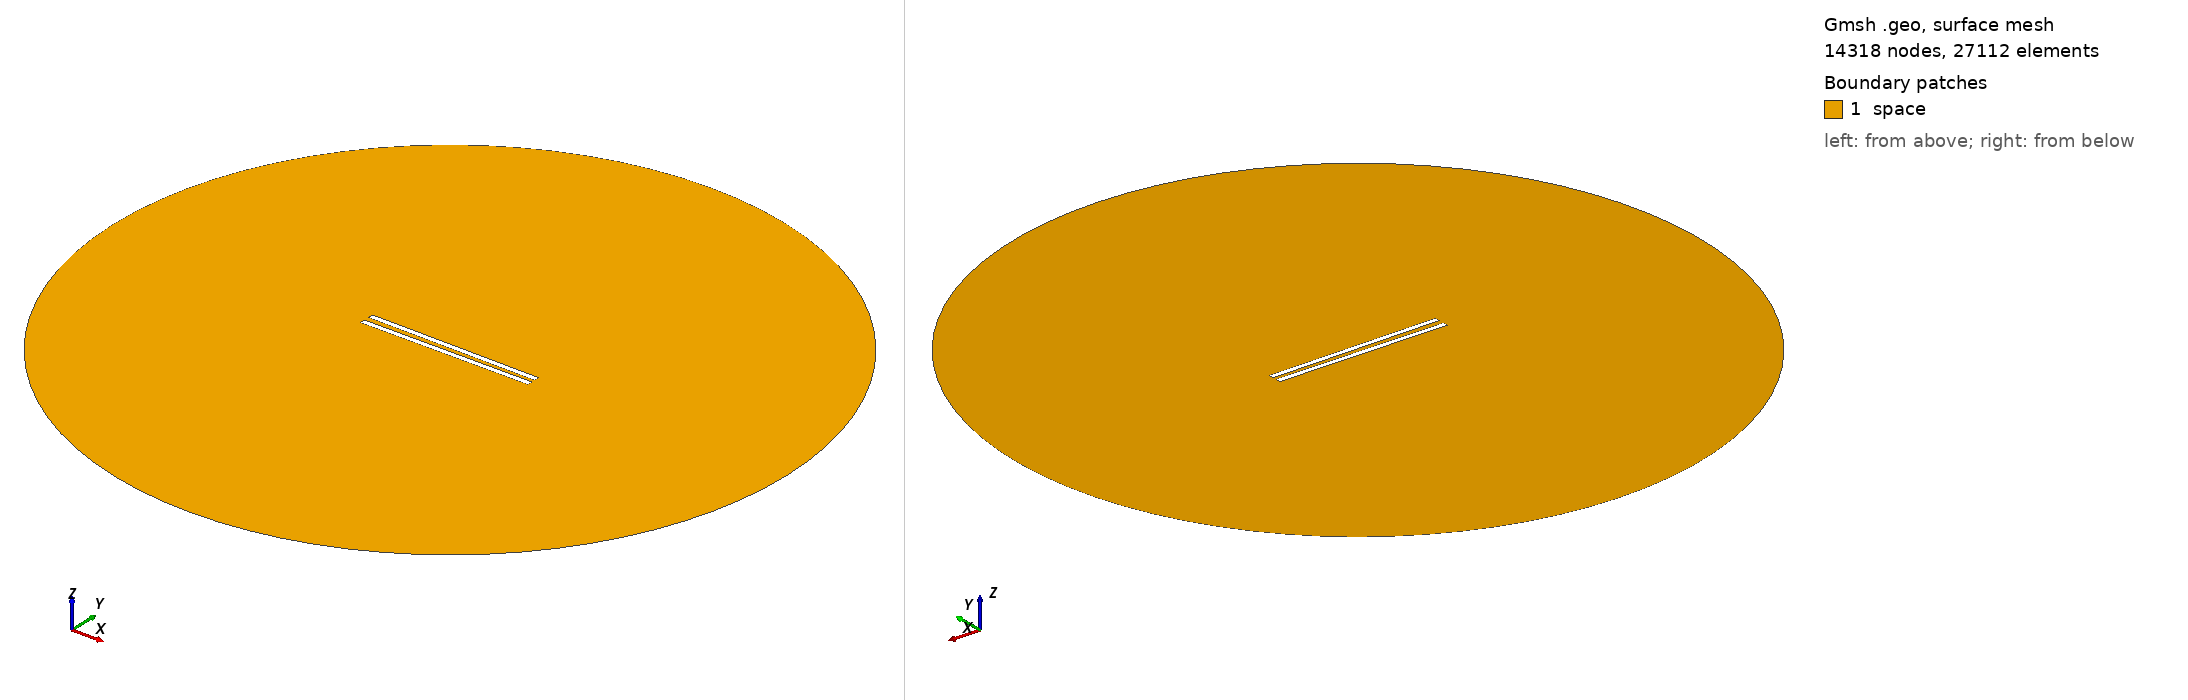

Gmsh geometry script, surface-meshed: 14318 nodes, 27112 surface elements. Boundary patches (legend numbers): 1 space. Left view from above one corner, right view from below the opposite corner. Legend entries are the model's physical surfaces. The drawing asked Gmsh for element sizes between 1% and 20% of the model's largest extent; the script's own settings can give other sizes.

=== 598.geo (drawn) ===
// Set the geometry kernel
SetFactory("OpenCASCADE");

//---------------------------------------
// Rectangles
//---------------------------------------

// Rectangle 1 (top)
Point(1) = {-49.62222222222222, 1.25, 0, 1.0};
Point(2) = {49.62222222222222, 1.25, 0, 1.0};
Point(3) = {49.62222222222222, 4.4944444444444445, 0, 1.0};
Point(4) = {-49.62222222222222, 4.4944444444444445, 0, 1.0};

Line(1) = {1, 2};
Line(2) = {2, 3};
Line(3) = {3, 4};
Line(4) = {4, 1};

Line Loop(1) = {1, 2, 3, 4};
Plane Surface(1) = {1};

Rotate { {0, 0, 1}, {0,  1.25,  0}, -0.01 } {
  Surface{1};
}

// Rectangle 2 (bottom)
Point(5) = {-49.62222222222222, -1.25, 0, 1.0};
Point(6) = {49.62222222222222, -1.25, 0, 1.0};
Point(7) = {49.62222222222222, -4.4944444444444445, 0, 1.0};
Point(8) = {-49.62222222222222, -4.4944444444444445, 0, 1.0};

Line(5) = {5, 6};
Line(6) = {6, 7};
Line(7) = {7, 8};
Line(8) = {8, 5};

Line Loop(2) = {5, 6, 7, 8};
Plane Surface(2) = {2}; 


//---------------------------------------
// Circle
//---------------------------------------

// Define points
Point(9) = {0, 0, 0};        // Center
Point(10) = {200, 0, 0};     // Start point
Point(11) = {0, 200, 0};     // 90 degrees
Point(12) = {-200, 0, 0};    // 180 degrees
Point(13) = {0, -200, 0};    // 270 degrees

// Define circle arcs (each needs start, center, end)
Circle(9) = {10, 9, 11};
Circle(10) = {11, 9, 12};
Circle(11) = {12, 9, 13};
Circle(12) = {13, 9, 10};

// Define curve loop and surface if needed
Curve Loop(3) = {9, 10, 11, 12};
Surface(3) = {3};

// Subtract Rectangles from Circle
BooleanDifference{ Surface{3}; Delete; }{ Surface{1}; Surface{2}; Delete; }

//---------------------------------------
// Transfinite Lines and Surface
//---------------------------------------
r = 7;
Transfinite Line {1, 3} = 50*r Using Progression 1;
Transfinite Line {2, 4} = 2*r Using Progression 1;
Transfinite Line {5, 7} = 50*r Using Progression 1;
Transfinite Line {6, 8} = 2*r Using Progression 1;
Transfinite Line {9, 10, 11, 12} = 20 Using Progression 1;

//---------------------------------------
// Define Physical Groups
//---------------------------------------                

//--- Physical Curves
// Physical groups for boundaries
Physical Line("force_segment", 10) = {1};
Physical Line("upper_plate", 11) = {2, 3, 4};
Physical Line("lower_plate", 12) = {5, 6, 7, 8};
Physical Line("boundary", 20) = {9, 10, 11, 12};

//--- Physical Surfaces
Physical Surface("space", 30) = {3};

//---------------------------------------
// 6. Generate the Mesh
//---------------------------------------
Mesh 2;  // 2D mesh generation
